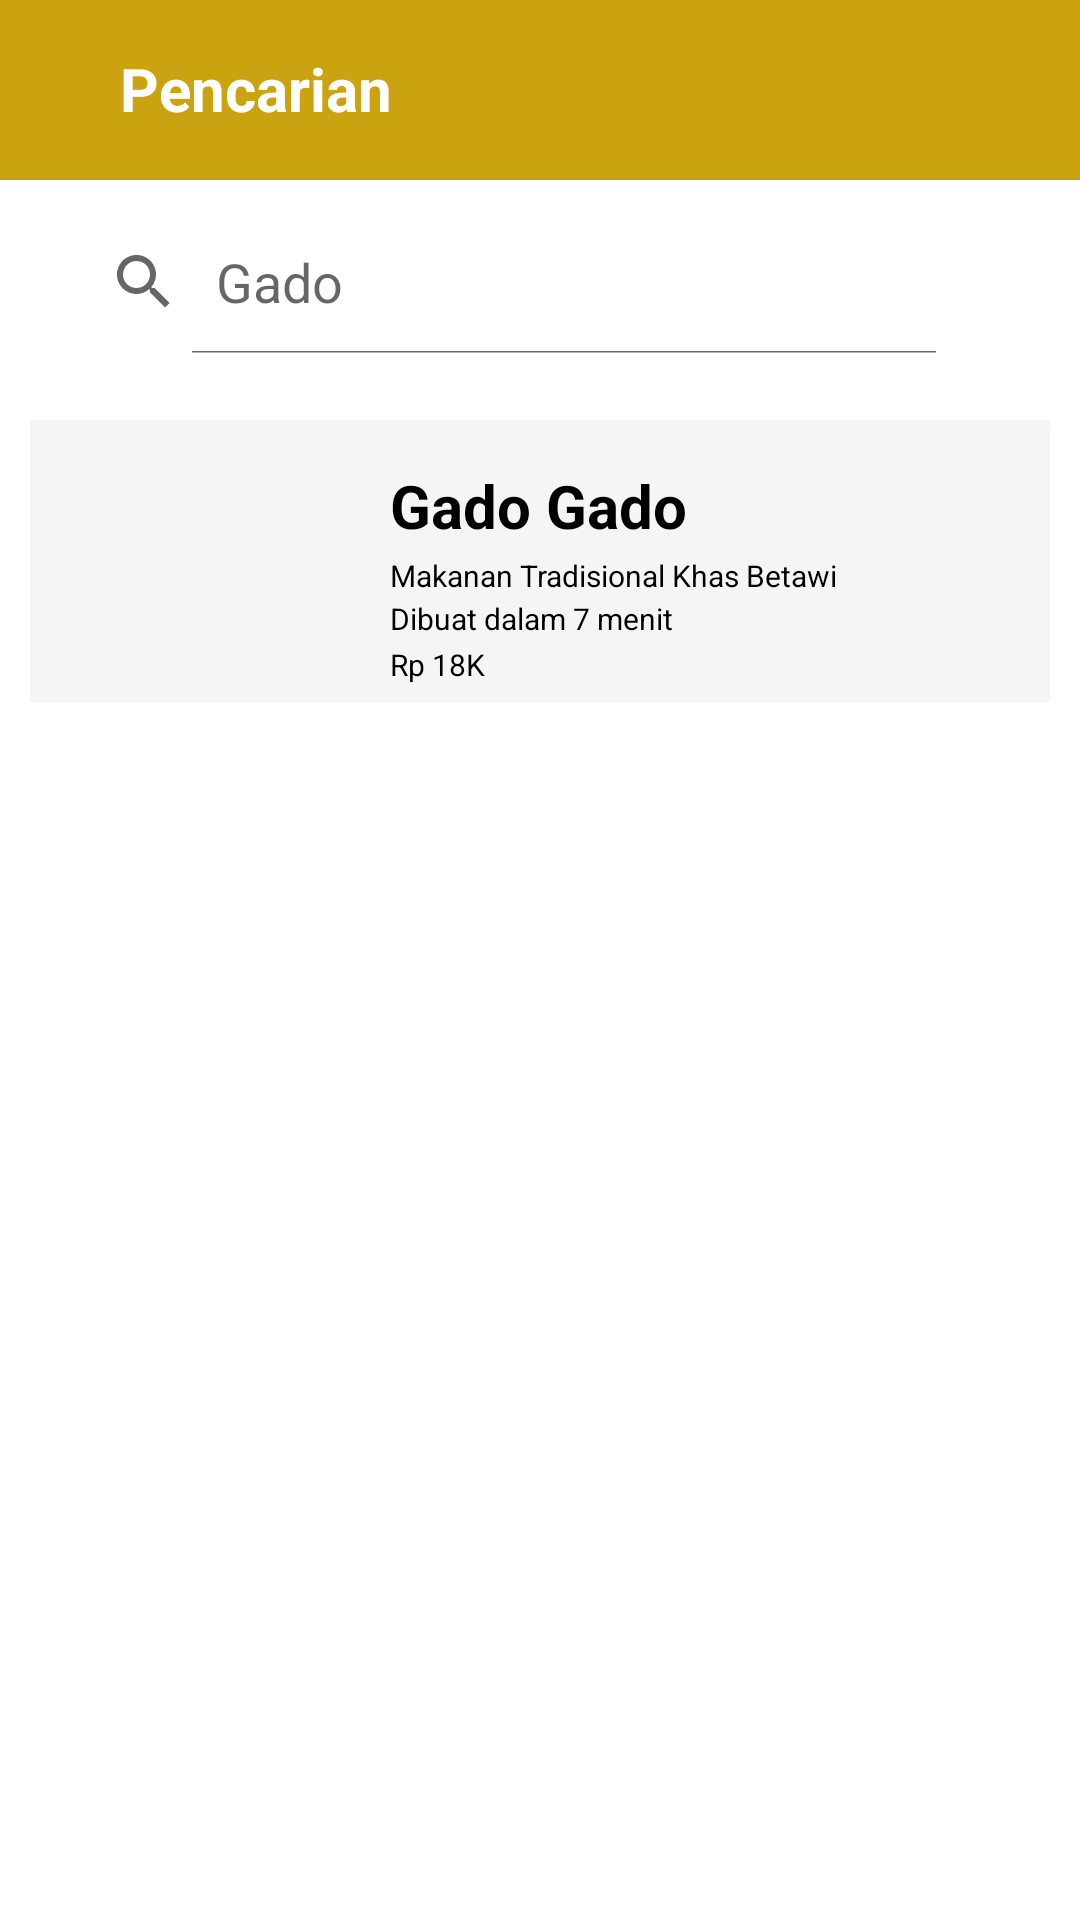

This screen was rendered from an Android layout file. Write that file and the resources it references.
<!-- AndroidManifest.xml: application theme Theme.DFood_Nusantara -->
<!-- res/layout/pencarian.xml -->
<?xml version="1.0" encoding="utf-8"?>
<RelativeLayout xmlns:android="http://schemas.android.com/apk/res/android"
    xmlns:app="http://schemas.android.com/apk/res-auto"
    xmlns:tools="http://schemas.android.com/tools"
    android:layout_width="match_parent"
    android:layout_height="match_parent"
    tools:context=".dasboard">

    <View
        android:layout_width="match_parent"
        android:layout_height="60dp"
        android:background="@color/primary"
        />

    <TextView
        android:id="@+id/title"
        android:textColor="@color/white"
        android:text="@string/search"
        android:textStyle="bold"
        android:layout_marginLeft="40dp"
        android:layout_marginRight="16dp"
        android:layout_marginTop="16dp"
        android:textSize="20sp"
        android:layout_width="match_parent"
        android:layout_height="wrap_content"/>

    <SearchView
        android:id="@+id/searchView"
        android:layout_width="370dp"
        android:layout_height="wrap_content"
        android:layout_marginLeft="16dp"
        android:layout_marginTop="70dp"
        android:layout_marginRight="40dp"
        android:iconifiedByDefault="false"
        android:queryHint="Gado"
        android:textStyle="bold" />


    <View
        android:layout_width="match_parent"
        android:layout_height="94dp"
        android:layout_marginLeft="10dp"
        android:layout_marginRight="10dp"
        android:layout_marginTop="140dp"
        android:background="#F6F4F4"/>

    <TextView
        android:id="@+id/title7"
        android:textColor="@color/black"
        android:text="@string/makanan6"
        android:textStyle="bold"
        android:layout_marginLeft="130dp"
        android:layout_marginRight="16dp"
        android:layout_marginTop="155dp"
        android:textSize="20sp"
        android:layout_width="match_parent"
        android:layout_height="wrap_content"/>

    <TextView
        android:id="@+id/deskripsi7"
        android:textColor="@color/black"
        android:text="@string/deskripsi6"
        android:layout_marginLeft="130dp"
        android:layout_marginRight="16dp"
        android:layout_marginTop="185dp"
        android:textSize="10sp"
        android:layout_width="match_parent"
        android:layout_height="wrap_content"/>
    <TextView
        android:id="@+id/time6"
        android:textColor="@color/black"
        android:text="@string/time3"
        android:layout_marginLeft="130dp"
        android:layout_marginRight="16dp"
        android:layout_marginTop="199.4dp"
        android:textSize="10sp"
        android:layout_width="match_parent"
        android:layout_height="wrap_content"/>
    <TextView
        android:id="@+id/harga7"
        android:textColor="@color/black"
        android:text="@string/harga3"
        android:layout_marginLeft="130dp"
        android:layout_marginRight="16dp"
        android:layout_marginTop="214.5dp"
        android:textSize="10sp"
        android:layout_width="match_parent"
        android:layout_height="wrap_content"/>

    <ImageView
        android:id="@+id/imageButton6"
        android:layout_width="90dp"
        android:layout_height="90dp"
        android:layout_marginLeft="20dp"
        android:layout_marginRight="70dp"
        android:layout_marginTop="141dp"
        app:srcCompat="@drawable/gadogado" />






</RelativeLayout>
<!-- resources referenced by this layout -->
<resources>
  <color name="black">#FF000000</color>
  <color name="primary">#CBA210</color>
  <color name="white">#FFFFFFFF</color>
  <string name="deskripsi6">Makanan Tradisional Khas Betawi</string>
  <string name="harga3">Rp 18K</string>
  <string name="makanan6">Gado Gado</string>
  <string name="search">Pencarian</string>
  <string name="time3">Dibuat dalam 7 menit</string>
  <style name="Theme.DFood_Nusantara" parent="Theme.MaterialComponents.DayNight.DarkActionBar">
          
          <item name="colorPrimary">@color/purple_500</item>
          <item name="colorPrimaryVariant">@color/purple_700</item>
          <item name="colorOnPrimary">@color/white</item>
          
          <item name="colorSecondary">@color/teal_200</item>
          <item name="colorSecondaryVariant">@color/teal_700</item>
          <item name="colorOnSecondary">@color/black</item>
          
          <item name="android:statusBarColor" tools:targetApi="l">?attr/colorPrimaryVariant</item>
          
      </style>
  <color name="purple_500">#FF6200EE</color>
  <color name="purple_700">#FF3700B3</color>
  <color name="teal_200">#FF03DAC5</color>
  <color name="teal_700">#FF018786</color>
</resources>
